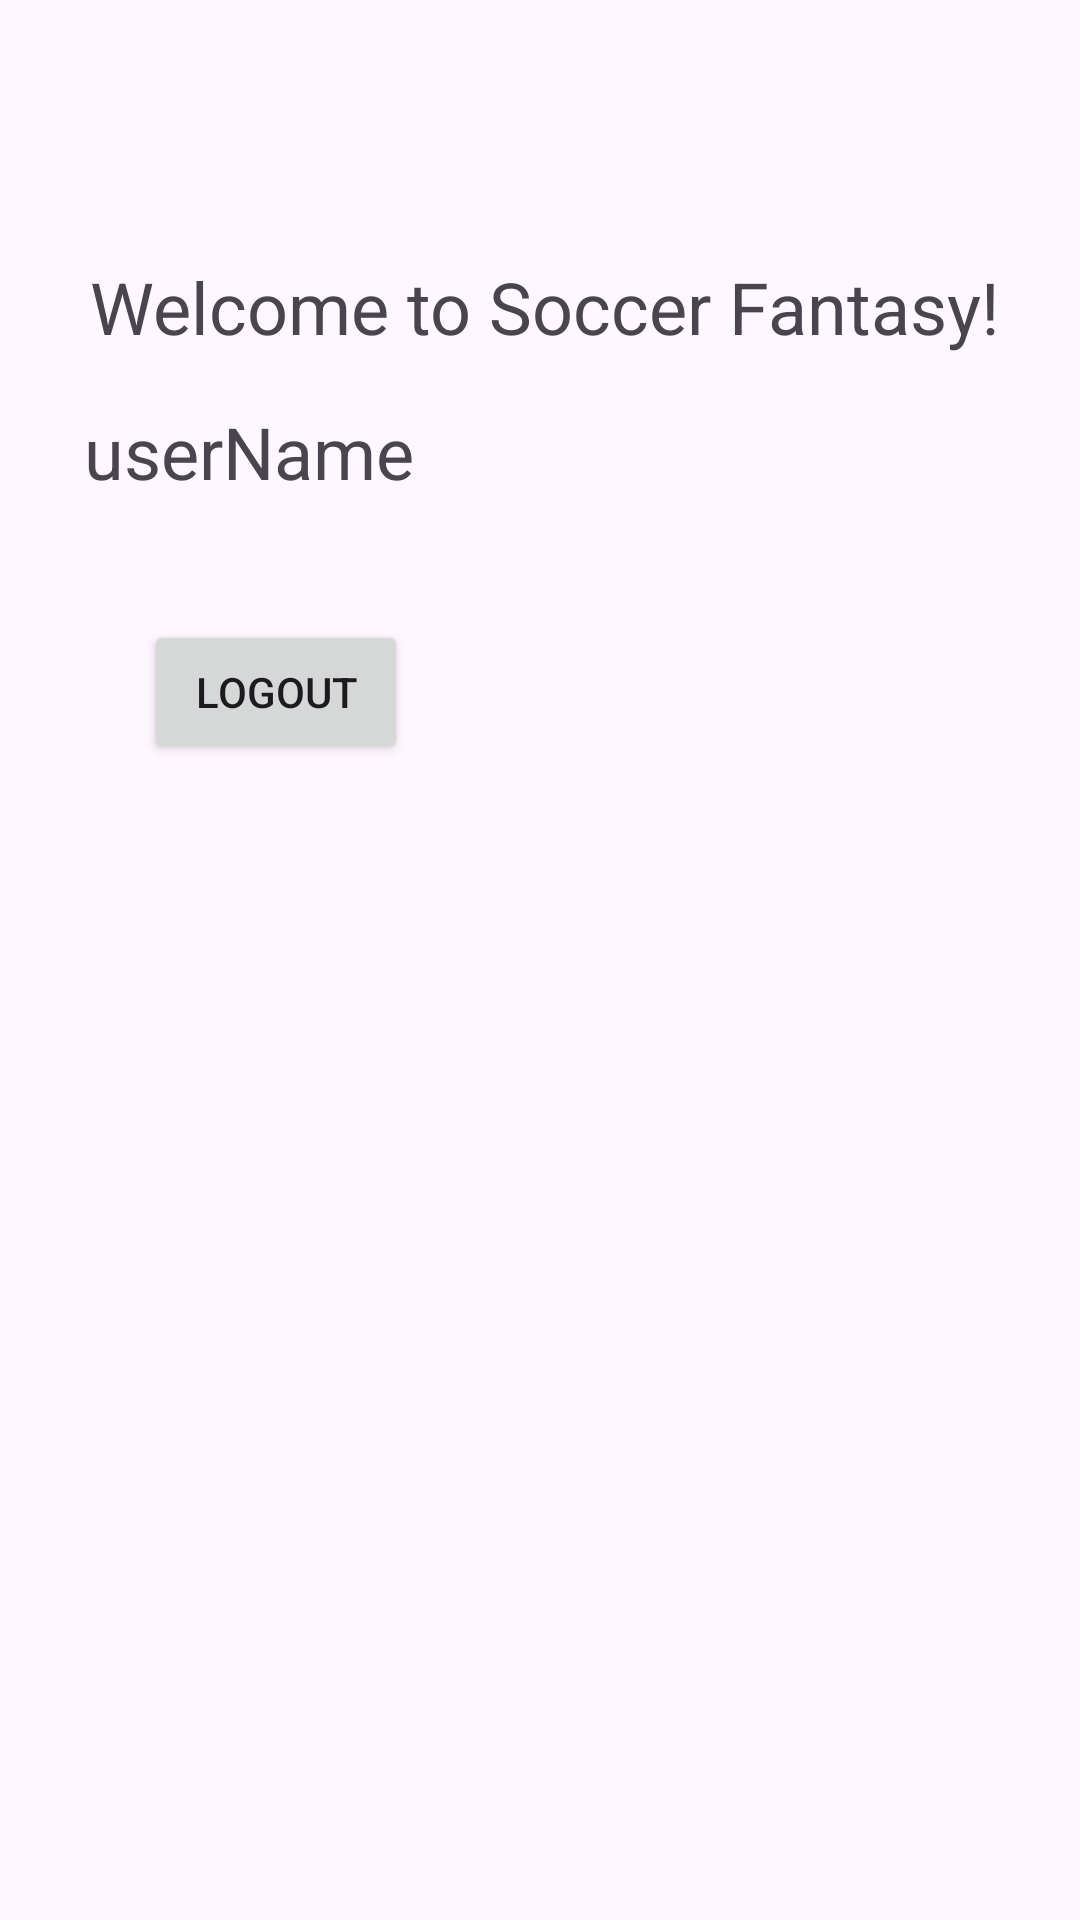

Produce the Android XML layout that renders to this screen, including the resource entries it uses.
<!-- AndroidManifest.xml: application theme Theme.Material3.Light -->
<!-- res/layout/fragment_home_screen.xml -->
<?xml version="1.0" encoding="utf-8"?>
<androidx.constraintlayout.widget.ConstraintLayout xmlns:android="http://schemas.android.com/apk/res/android"
    xmlns:app="http://schemas.android.com/apk/res-auto"
    xmlns:tools="http://schemas.android.com/tools"
    android:layout_width="match_parent"
    android:layout_height="match_parent"
    tools:context=".HomeScreen">

    <TextView
        android:id="@+id/user_details"
        android:layout_width="wrap_content"
        android:layout_height="wrap_content"
        android:layout_marginStart="28dp"
        android:layout_marginTop="16dp"
        android:text="userName"
        android:textSize="24sp"
        app:layout_constraintStart_toStartOf="parent"
        app:layout_constraintTop_toBottomOf="@+id/welcomeMessage" />

    <TextView
        android:id="@+id/welcomeMessage"
        android:layout_width="wrap_content"
        android:layout_height="wrap_content"
        android:layout_marginStart="30dp"
        android:layout_marginTop="86dp"
        android:text="Welcome to Soccer Fantasy!"
        android:textSize="24sp"
        app:layout_constraintStart_toStartOf="parent"
        app:layout_constraintTop_toTopOf="parent" />

    <Button
        android:id="@+id/logoutButton"
        android:layout_width="wrap_content"
        android:layout_height="48dp"
        android:layout_marginStart="48dp"
        android:layout_marginTop="40dp"
        android:onClick="onLogout"
        android:text="Logout"
        app:layout_constraintStart_toStartOf="parent"
        app:layout_constraintTop_toBottomOf="@+id/user_details" />
</androidx.constraintlayout.widget.ConstraintLayout>
<!-- resources referenced by this layout -->
<resources>

</resources>
